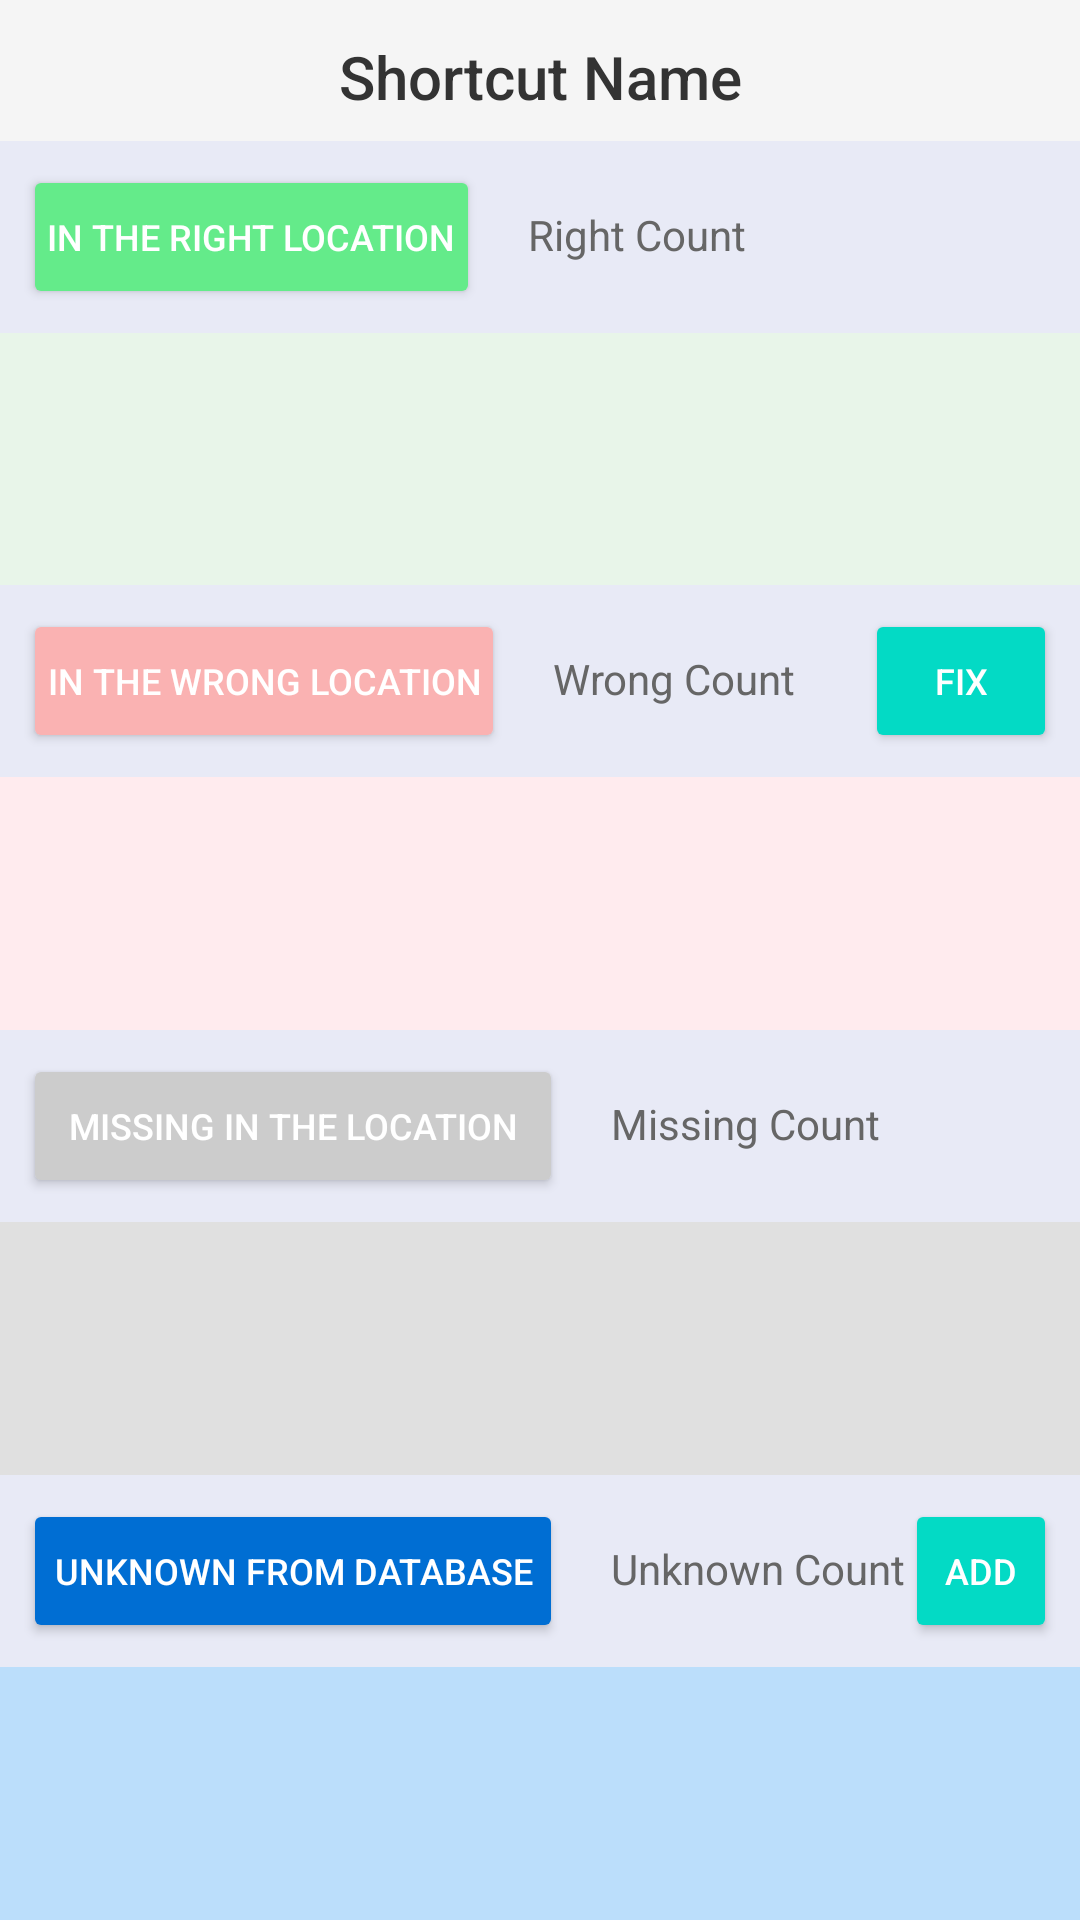

Android layout source for this screen:
<!-- AndroidManifest.xml: application theme AppTheme -->
<!-- res/layout/activity_check.xml -->
<?xml version="1.0" encoding="utf-8"?>
<LinearLayout xmlns:android="http://schemas.android.com/apk/res/android"
    xmlns:tools="http://schemas.android.com/tools"
    android:id="@+id/activity_shortcut"
    android:layout_width="match_parent"
    android:layout_height="match_parent"
    android:orientation="vertical"
    android:padding="@dimen/activity_horizontal_margin"
    android:background="@color/background_color"
    tools:context="com.example.uhf_bt.CheckActivity">

    
    <TextView
        android:id="@+id/shortCutName"
        android:layout_width="match_parent"
        android:layout_height="wrap_content"
        android:paddingTop="12dp"
        android:paddingBottom="8dp"
        android:fontFamily="sans-serif-medium"
        android:textColor="@color/title_color"
        android:textSize="20sp"
        android:gravity="center"
        android:text="Shortcut Name" />

    <LinearLayout
        android:layout_width="match_parent"
        android:layout_height="0dp"
        android:layout_weight="1"
        android:orientation="vertical">

        
        <LinearLayout
            android:layout_width="match_parent"
            android:layout_height="wrap_content"
            android:orientation="horizontal"
            android:padding="8dp"
            android:background="@color/section_background">

            <Button
                android:id="@+id/btnCheckRightLocation"
                android:layout_width="wrap_content"
                android:layout_height="wrap_content"
                android:backgroundTint="#64EB8A"
                android:textColor="@color/white"
                android:text="In the Right Location"
                android:textSize="12sp"
                android:padding="8dp" />

            <TextView
                android:id="@+id/txtRightCount"
                android:layout_width="match_parent"
                android:layout_height="wrap_content"
                android:gravity="center_vertical"
                android:paddingStart="16dp"
                android:fontFamily="sans-serif"
                android:textColor="@color/text_color"
                android:textSize="14sp"
                android:text="Right Count" />
        </LinearLayout>

        <ListView
            android:id="@+id/rightItems"
            android:layout_width="match_parent"
            android:layout_height="0dp"
            android:layout_weight="1"
            android:background="@color/list_background_right" />

        
        <LinearLayout
            android:layout_width="match_parent"
            android:layout_height="wrap_content"
            android:orientation="horizontal"
            android:padding="8dp"
            android:background="@color/section_background">

            <Button
                android:id="@+id/btnCheckWrongLocation"
                android:layout_width="wrap_content"
                android:layout_height="wrap_content"
                android:backgroundTint="#FAB2B2"
                android:padding="8dp"
                android:text="In the Wrong Location"
                android:textColor="@color/white"
                android:textSize="12sp" />

            <TextView
                android:id="@+id/txtWrongCount"
                android:layout_width="120dp"
                android:layout_height="wrap_content"
                android:fontFamily="sans-serif"
                android:gravity="center_vertical"
                android:paddingStart="16dp"
                android:text="Wrong Count"
                android:textColor="@color/text_color"
                android:textSize="14sp" />

            <Button
                android:id="@+id/btn_fix_location"
                android:layout_width="0dp"
                android:layout_height="wrap_content"
                android:layout_weight="1"
                android:backgroundTint="@color/secondary_button_color"
                android:onClick="onFixWrongLocation"
                android:padding="8dp"
                android:text="Fix"
                android:textColor="@color/white"
                android:textSize="12sp" />
        </LinearLayout>

        <ListView
            android:id="@+id/wrongItems"
            android:layout_width="match_parent"
            android:layout_height="0dp"
            android:layout_weight="1"
            android:background="@color/list_background_wrong" />

        
        <LinearLayout
            android:layout_width="match_parent"
            android:layout_height="wrap_content"
            android:orientation="horizontal"
            android:padding="8dp"
            android:background="@color/section_background">

            <Button
                android:id="@+id/btnCheckMissingLocation"
                android:layout_width="180dp"
                android:layout_height="wrap_content"
                android:backgroundTint="#CCCCCC"
                android:padding="8dp"
                android:text="Missing in the Location"
                android:textColor="@color/white"
                android:textSize="12sp" />

            <TextView
                android:id="@+id/txtMissingCount"
                android:layout_width="wrap_content"
                android:layout_height="wrap_content"
                android:gravity="center_vertical"
                android:paddingStart="16dp"
                android:fontFamily="sans-serif"
                android:textColor="@color/text_color"
                android:textSize="14sp"
                android:text="Missing Count" />
        </LinearLayout>

        <ListView
            android:id="@+id/missingItems"
            android:layout_width="match_parent"
            android:layout_height="0dp"
            android:layout_weight="1"
            android:background="@color/list_background_missing" />

        
        <LinearLayout
            android:layout_width="match_parent"
            android:layout_height="wrap_content"
            android:orientation="horizontal"
            android:padding="8dp"
            android:background="@color/section_background">

            <Button
                android:id="@+id/btnCheckUnknownLocation"
                android:layout_width="180dp"
                android:layout_height="wrap_content"
                android:backgroundTint="#006ED3"
                android:padding="8dp"
                android:text="Unknown from Database"
                android:textColor="@color/white"
                android:textSize="12sp" />

            <TextView
                android:id="@+id/txtUnknownCount"
                android:layout_width="wrap_content"
                android:layout_height="wrap_content"
                android:fontFamily="sans-serif"
                android:gravity="center_vertical"
                android:paddingStart="16dp"
                android:text="Unknown Count"
                android:textColor="@color/text_color"
                android:textSize="14sp" />

            <Button
                android:id="@+id/btnAddMissing"
                android:layout_width="0dp"
                android:layout_height="wrap_content"
                android:layout_weight="1"
                android:backgroundTint="@color/secondary_button_color"
                android:textColor="@color/white"
                android:text="Add"
                android:textSize="12sp"
                android:padding="8dp" />
        </LinearLayout>

        <ListView
            android:id="@+id/unknownItems"
            android:layout_width="match_parent"
            android:layout_height="0dp"
            android:layout_weight="1"
            android:background="@color/list_background_unknown" />

    </LinearLayout>

</LinearLayout>
<!-- resources referenced by this layout -->
<resources>
  <color name="background_color">#F5F5F5</color>
  <color name="list_background_missing">#E0E0E0</color>
  <color name="list_background_right">#E8F5E9</color>
  <color name="list_background_unknown">#BBDEFB</color>
  <color name="list_background_wrong">#FFEBEE</color>
  <color name="secondary_button_color">#03DAC5</color>
  <color name="section_background">#E8EAF6</color>
  <color name="text_color">#666666</color>
  <color name="title_color">#333333</color>
  <color name="white">#FFFFFF</color>
  <style name="AppTheme" parent="Theme.AppCompat.Light.DarkActionBar">
          
          <item name="colorPrimary">@color/colorPrimary</item>
          <item name="colorPrimaryDark">@color/colorPrimaryDark</item>
          <item name="colorAccent">@color/colorAccent</item>
      </style>
  <color name="colorPrimary">#3F51B5</color>
  <color name="colorPrimaryDark">#303F9F</color>
  <color name="colorAccent">#FF4081</color>
</resources>
